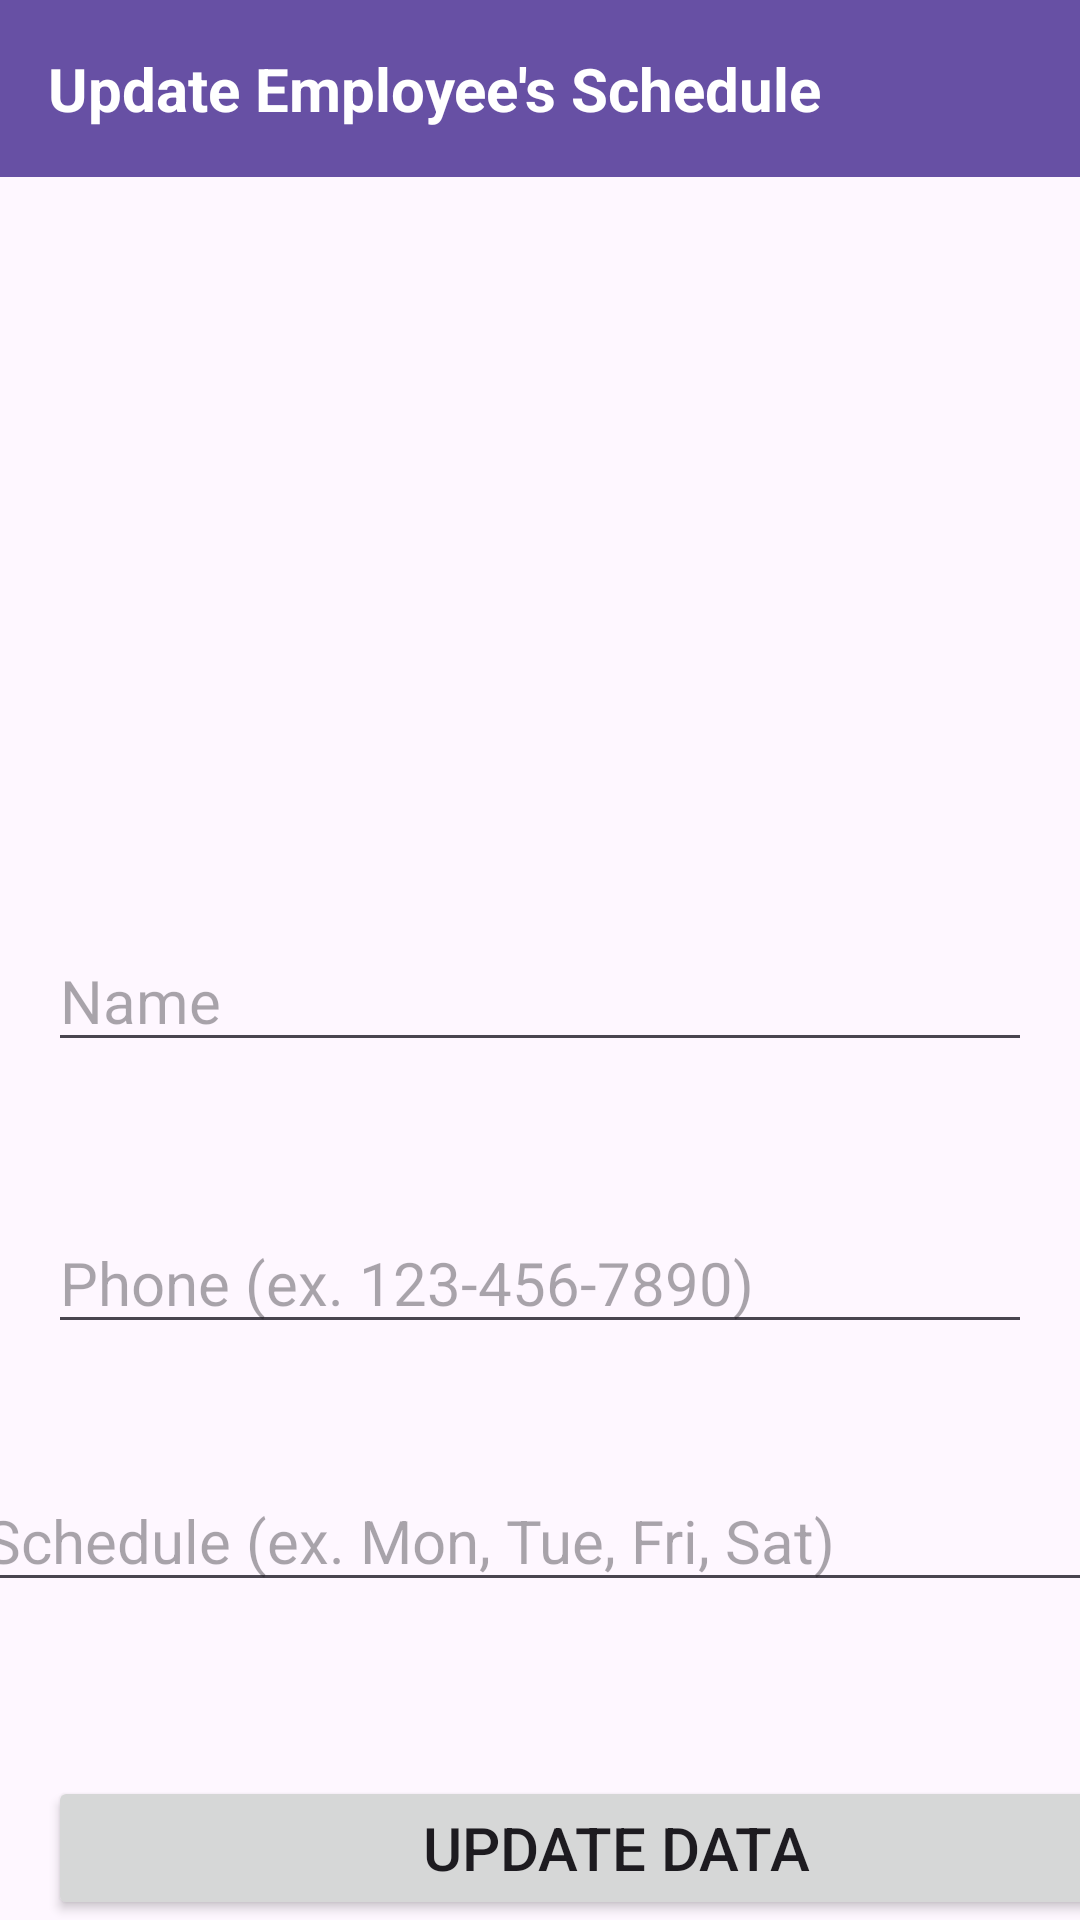

Android layout source for this screen:
<!-- AndroidManifest.xml: application theme Theme.Week06assignment -->
<!-- res/layout/fragment_update.xml -->
<?xml version="1.0" encoding="utf-8"?>
<androidx.constraintlayout.widget.ConstraintLayout xmlns:android="http://schemas.android.com/apk/res/android"
    xmlns:app="http://schemas.android.com/apk/res-auto"
    xmlns:tools="http://schemas.android.com/tools"
    android:layout_width="match_parent"
    android:layout_height="match_parent"
    tools:context=".UpdateFragment">

    
    <TextView
        android:id="@+id/headerText"
        android:layout_width="match_parent"
        android:layout_height="wrap_content"
        android:background="?attr/colorPrimary"
        android:padding="16dp"
        android:text="@string/update_contact_page"
        android:textColor="@android:color/white"
        android:textSize="20sp"
        android:textStyle="bold"
        app:layout_constraintEnd_toEndOf="parent"
        app:layout_constraintStart_toStartOf="parent"
        app:layout_constraintTop_toTopOf="parent" />

    <ImageView
        android:id="@+id/imgUpdate"
        android:layout_width="200dp"
        android:layout_height="200dp"
        android:layout_marginTop="80dp"
        android:src="@drawable/take_pic_logo"
        app:layout_constraintEnd_toEndOf="parent"
        app:layout_constraintHorizontal_bias="0.5"
        app:layout_constraintStart_toStartOf="parent"
        app:layout_constraintTop_toTopOf="parent" />

    <EditText
        android:id="@+id/edtUpdateName"
        android:layout_width="0dp"
        android:layout_height="wrap_content"
        android:layout_marginStart="16dp"
        android:layout_marginTop="30dp"
        android:layout_marginEnd="16dp"
        android:ems="10"
        android:hint="Name"
        android:inputType="textPersonName"
        android:textSize="20sp"
        app:layout_constraintEnd_toEndOf="parent"
        app:layout_constraintStart_toStartOf="parent"
        app:layout_constraintTop_toBottomOf="@+id/imgUpdate" />

    <EditText
        android:id="@+id/edtUpdatePhone"
        android:layout_width="0dp"
        android:layout_height="wrap_content"
        android:layout_marginStart="16dp"
        android:layout_marginTop="50dp"
        android:layout_marginEnd="16dp"
        android:ems="10"
        android:hint="Phone (ex. 123-456-7890)"
        android:inputType="phone"
        android:textSize="20sp"
        app:layout_constraintEnd_toEndOf="parent"
        app:layout_constraintStart_toStartOf="parent"
        app:layout_constraintTop_toBottomOf="@+id/edtUpdateName" />

    <EditText
        android:id="@+id/edtUpdateWorkSchedule"
        android:layout_width="379dp"
        android:layout_height="wrap_content"
        android:layout_marginStart="16dp"
        android:layout_marginTop="42dp"
        android:layout_marginEnd="16dp"
        android:ems="10"
        android:hint="Schedule (ex. Mon, Tue, Fri, Sat)"
        android:textSize="20sp"
        app:layout_constraintEnd_toEndOf="parent"
        app:layout_constraintStart_toStartOf="parent"
        app:layout_constraintTop_toBottomOf="@+id/edtUpdatePhone" />

    <Button
        android:id="@+id/btnUpdate"
        android:layout_width="379dp"
        android:layout_height="wrap_content"
        android:layout_marginStart="16dp"
        android:layout_marginTop="58dp"
        android:layout_marginEnd="16dp"
        android:text="Update data"
        android:textSize="20sp"
        app:layout_constraintEnd_toEndOf="parent"
        app:layout_constraintHorizontal_bias="0.0"
        app:layout_constraintStart_toStartOf="parent"
        app:layout_constraintTop_toBottomOf="@+id/edtUpdateWorkSchedule" />


</androidx.constraintlayout.widget.ConstraintLayout>
<!-- resources referenced by this layout -->
<resources>
  <string name="update_contact_page">Update Employee\'s Schedule</string>
  <style name="Theme.Week06assignment" parent="Base.Theme.Week06assignment" />
  <style name="Base.Theme.Week06assignment" parent="Theme.Material3.DayNight.NoActionBar">
          
          
      </style>
</resources>
